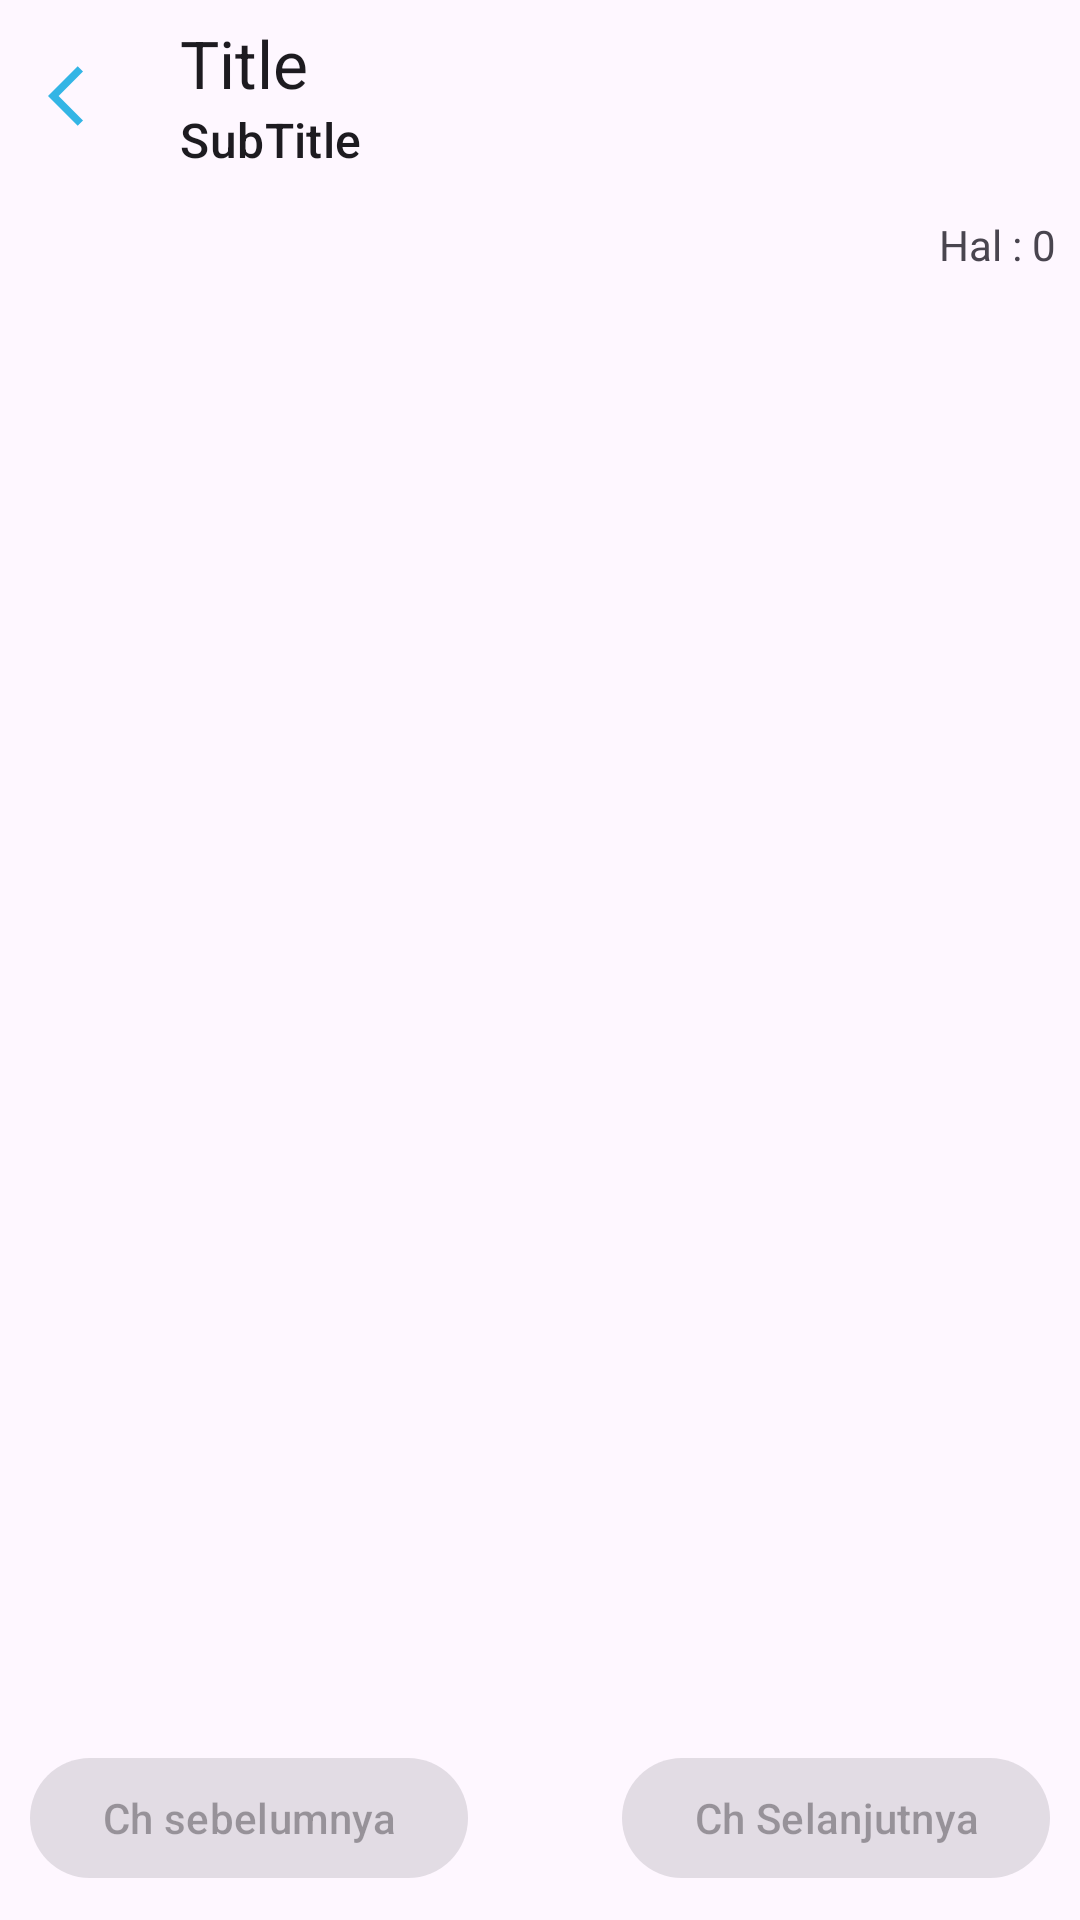

Reconstruct the res/layout file that produces this screen, plus the resources it refers to.
<!-- AndroidManifest.xml: application theme Base.Theme.KomikU -->
<!-- res/layout/activity_baca.xml -->
<?xml version="1.0" encoding="utf-8"?>
<RelativeLayout xmlns:android="http://schemas.android.com/apk/res/android"
    android:layout_width="match_parent"
    android:layout_height="match_parent"
    xmlns:app="http://schemas.android.com/apk/res-auto">

    <com.google.android.material.appbar.AppBarLayout
        android:layout_width="match_parent"
        android:layout_height="wrap_content"
        android:id="@+id/appbar"
       >

        <com.google.android.material.appbar.MaterialToolbar
            android:layout_width="match_parent"
            android:layout_height="wrap_content"
            app:title="Title"
            app:subtitle="SubTitle"
            app:navigationIcon="@drawable/baseline_arrow_back_ios_24"
            android:id="@+id/toolbar"/>

    </com.google.android.material.appbar.AppBarLayout>

    <TextView
        android:layout_width="wrap_content"
        android:layout_height="wrap_content"
        android:layout_below="@id/appbar"
        android:layout_alignParentEnd="true"
        android:text="Hal : 0"
        android:layout_marginEnd="8sp"
        android:layout_marginTop="8sp"
        android:maxLines="1"
        android:ellipsize="end"
        android:id="@+id/hal"/>

    <androidx.viewpager2.widget.ViewPager2
        android:layout_width="match_parent"
        android:layout_height="match_parent"
        android:layout_below="@id/appbar"
        android:layout_above="@id/parentButton"
        android:id="@+id/vPager"/>

    <RelativeLayout
        android:layout_width="match_parent"
        android:layout_height="wrap_content"
        android:layout_alignParentBottom="true"
        android:layout_margin="10dp"
        android:id="@+id/parentButton">


        <com.google.android.material.button.MaterialButton
            android:layout_width="wrap_content"
            android:layout_height="wrap_content"
            android:layout_alignParentStart="true"
            android:enabled="false"
            android:text="Ch sebelumnya"
            android:id="@+id/btn_sebelumnya"/>

        <com.google.android.material.button.MaterialButton
            android:layout_width="wrap_content"
            android:layout_height="wrap_content"
            android:layout_alignParentEnd="true"
            android:enabled="false"
            android:text="Ch Selanjutnya"
            android:id="@+id/btn_selanjutnya"/>

    </RelativeLayout>

</RelativeLayout>
<!-- resources referenced by this layout -->
<resources>
  <!-- drawable baseline_arrow_back_ios_24 (drawable) -->
  <vector android:autoMirrored="true" android:height="24dp"
      android:tint="@android:color/holo_blue_light" android:viewportHeight="24"
      android:viewportWidth="24" android:width="24dp" xmlns:android="http://schemas.android.com/apk/res/android">
      <path android:fillColor="@android:color/white" android:pathData="M11.67,3.87L9.9,2.1 0,12l9.9,9.9 1.77,-1.77L3.54,12z"/>
  </vector>
  <style name="Base.Theme.KomikU" parent="Theme.Material3.DayNight.NoActionBar">
  
          <item name="android:navigationBarColor">@android:color/transparent</item>
          <item name="android:statusBarColor">@color/black</item>
  
          <item name="windowNoTitle">true</item>
          <item name="windowActionBar">false</item>
  
      </style>
  <color name="black">#FF000000</color>
</resources>
